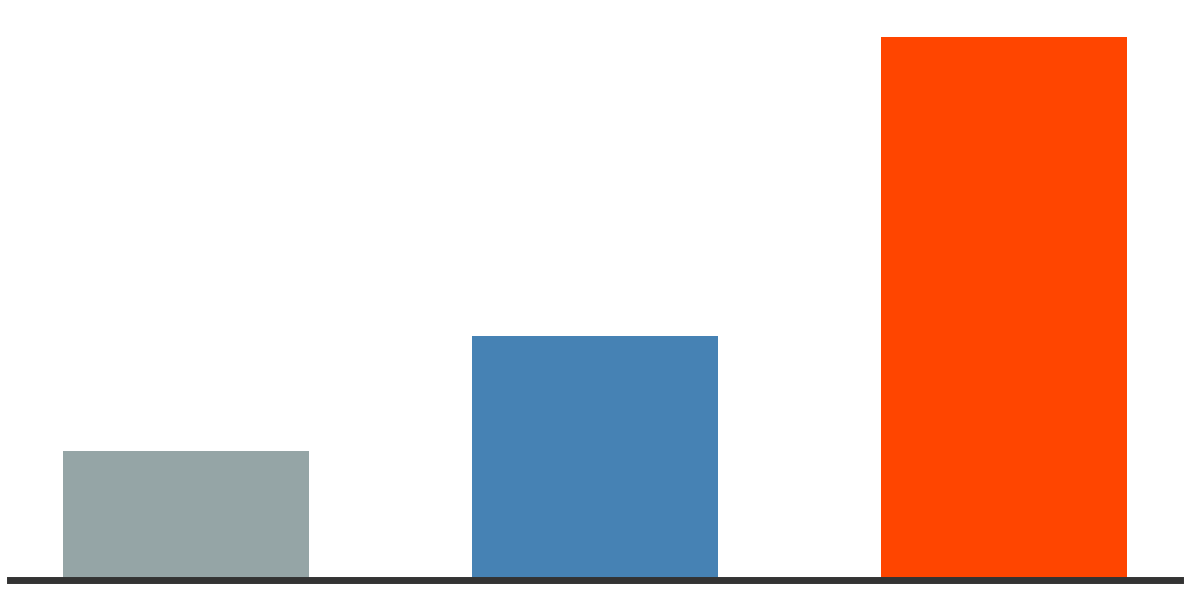

The script that saved this image:
import matplotlib.pyplot as plt
import matplotlib.font_manager as fm
import os

# Windows環境用の日本語フォント設定 (メイリオ)
plt.rcParams['font.family'] = 'Meiryo'

# データの定義
categories = ['実況', '車載', 'キッチン']
values = [303, 574, 1279]
colors = ['#95A5A6', '#4682B4', '#FF4500'] # 実況（グレー）、車載（青）、キッチン（赤橙）

# グラフの設定
fig, ax = plt.subplots(figsize=(12, 6)) # 横幅を8から12に広げて間隔を確保
bars = ax.bar(categories, values, color=colors, width=0.6) # 太さは0.6に維持

# 軸、枠線の設定
ax.spines['top'].set_visible(False)
ax.spines['right'].set_visible(False)
ax.spines['left'].set_visible(False)
ax.spines['bottom'].set_visible(True)    # 底辺の線のみ表示
ax.spines['bottom'].set_color('#333333') # 線の色を濃いグレーに
ax.spines['bottom'].set_linewidth(5)     # 線の太さを強調
ax.get_yaxis().set_visible(False)
ax.get_xaxis().set_visible(False)

# 数値の表示を削除

# レイアウトの調整
plt.tight_layout()

# 出力先ディレクトリの確認と作成
os.makedirs('results', exist_ok=True)
output_path = 'results/kitchen_vs_travel_thumbnail.png'

# 画像の保存 (背景透過)
plt.savefig(output_path, transparent=True, bbox_inches='tight', dpi=300)
print(f"サムネイル画像を保存しました: {output_path}")
